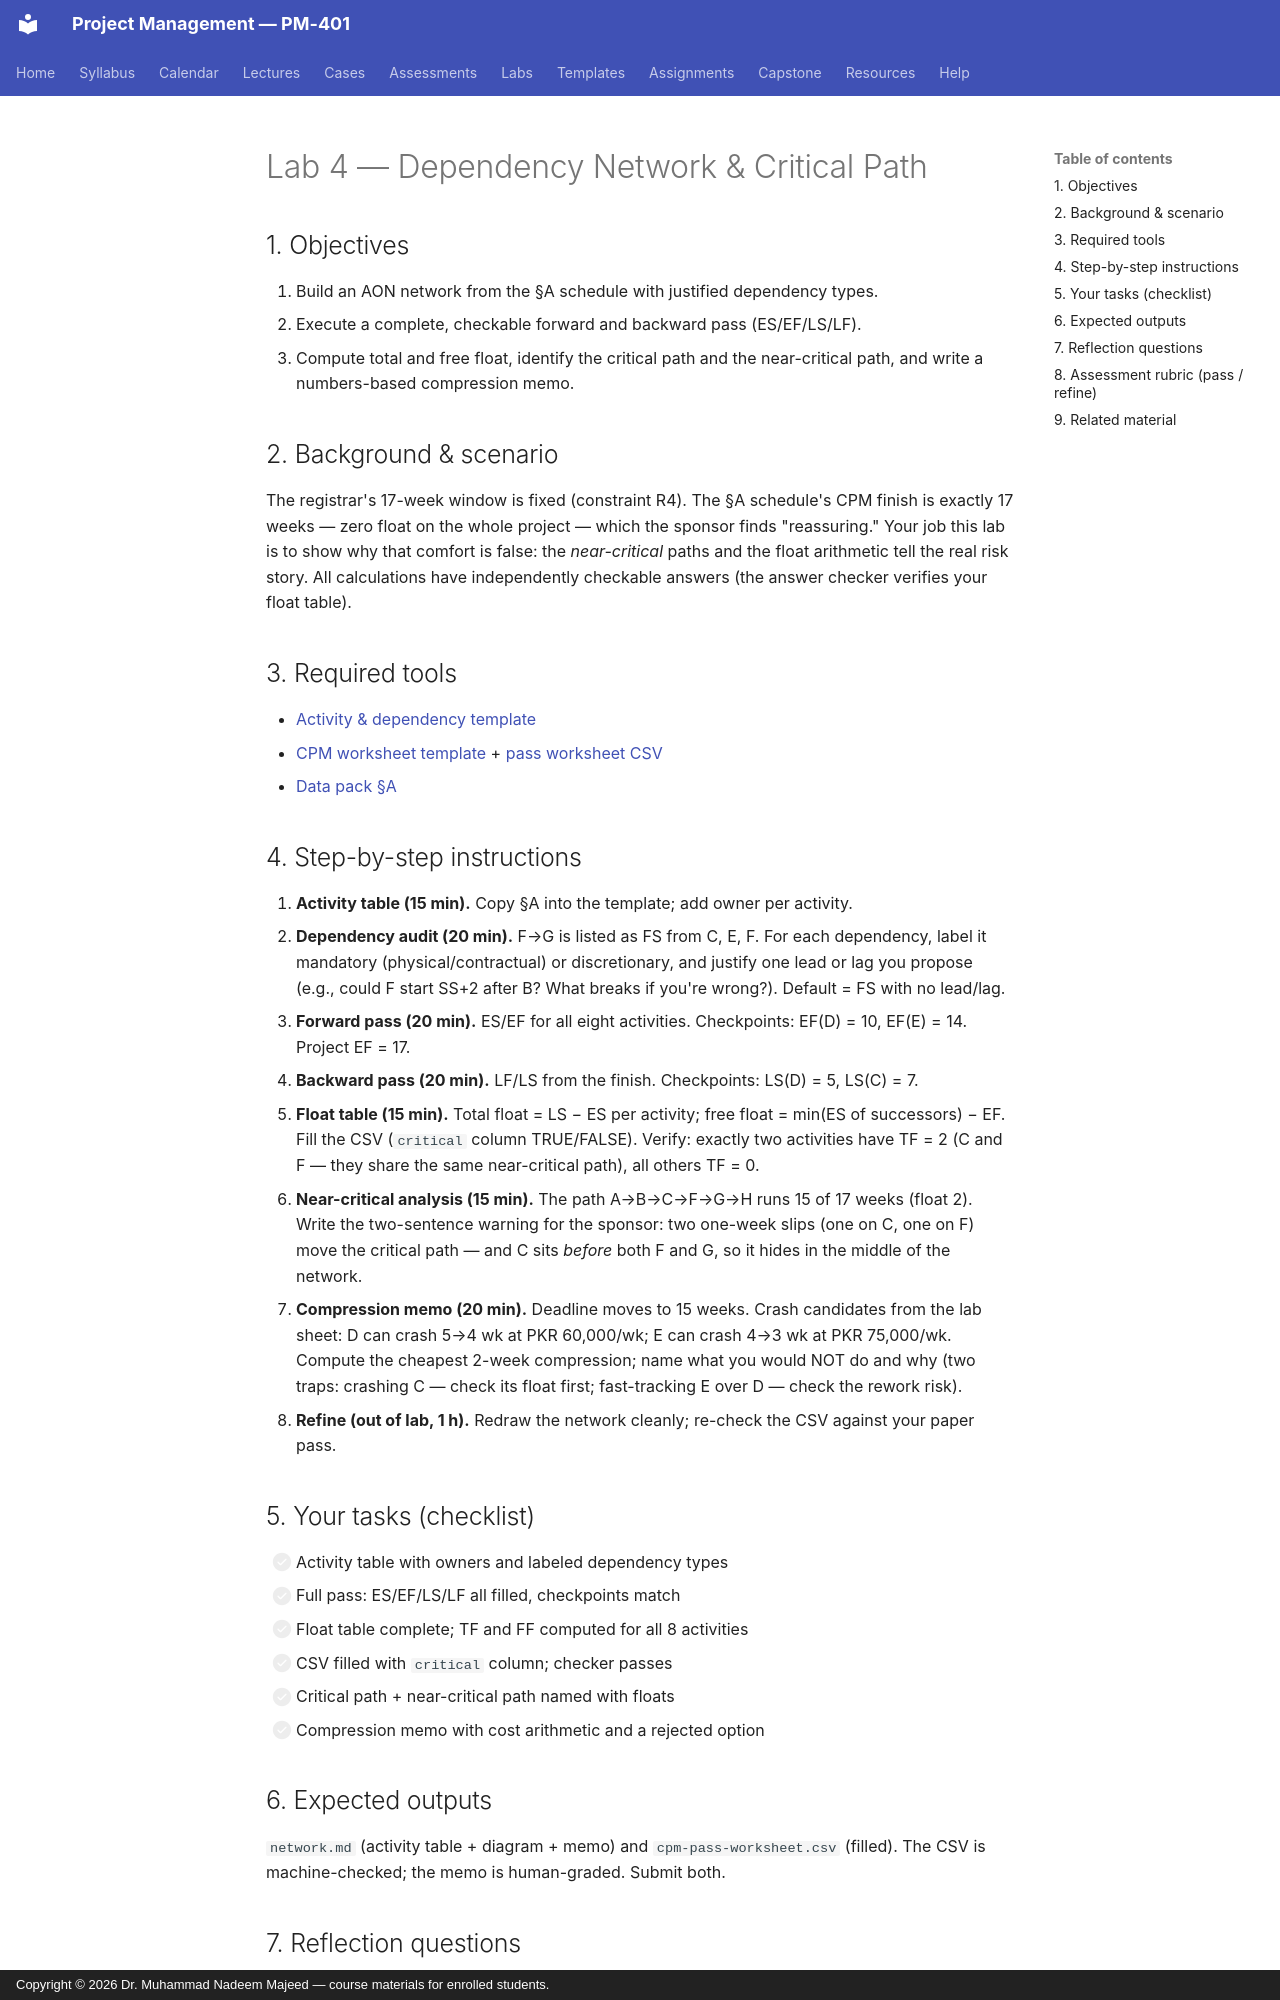

repository: nadeem-majeedch/Project-Management · page: labs/lab-04-cpm-network/index.html · generator: mkdocs · copyright: Copyright © 2026 Dr. Muhammad Nadeem Majeed — course materials for enrolled students.

---
title: "Lab 4 — Dependency Network & Critical Path"
lab: 4
week: 6
lecture: 11
time: "2 hours in-lab + 1 hour refinement"
deliverable: "AON network + full forward/backward pass + float table + compression memo"
submitted: "LMS, within one week"
---

# Lab 4 — Dependency Network & Critical Path

## 1. Objectives
1. Build an AON network from the §A schedule with justified dependency types.
2. Execute a complete, checkable forward and backward pass (ES/EF/LS/LF).
3. Compute total and free float, identify the critical path and the near-critical path, and write a numbers-based compression memo.

## 2. Background & scenario
The registrar's 17-week window is fixed (constraint R4). The §A schedule's
CPM finish is exactly 17 weeks — zero float on the whole project — which the
sponsor finds "reassuring." Your job this lab is to show why that comfort is
false: the *near-critical* paths and the float arithmetic tell the real risk
story. All calculations have independently checkable answers (the answer
checker verifies your float table).

## 3. Required tools
- [Activity & dependency template](../templates/activity-dependency-template.md)
- [CPM worksheet template](../templates/cpm-worksheet-template.md) + [pass worksheet CSV](../templates/data/cpm-pass-worksheet.csv)
- [Data pack §A](data-pack.md)

## 4. Step-by-step instructions
1. **Activity table (15 min).** Copy §A into the template; add owner per activity.
2. **Dependency audit (20 min).** F→G is listed as FS from C, E, F. For each dependency, label it mandatory (physical/contractual) or discretionary, and justify one lead or lag you propose (e.g., could F start SS+2 after B? What breaks if you're wrong?). Default = FS with no lead/lag.
3. **Forward pass (20 min).** ES/EF for all eight activities. Checkpoints: EF(D) = 10, EF(E) = 14. Project EF = 17.
4. **Backward pass (20 min).** LF/LS from the finish. Checkpoints: LS(D) = 5, LS(C) = 7.
5. **Float table (15 min).** Total float = LS − ES per activity; free float = min(ES of successors) − EF. Fill the CSV (`critical` column TRUE/FALSE). Verify: exactly two activities have TF = 2 (C and F — they share the same near-critical path), all others TF = 0.
6. **Near-critical analysis (15 min).** The path A→B→C→F→G→H runs 15 of 17 weeks (float 2). Write the two-sentence warning for the sponsor: two one-week slips (one on C, one on F) move the critical path — and C sits *before* both F and G, so it hides in the middle of the network.
7. **Compression memo (20 min).** Deadline moves to 15 weeks. Crash candidates from the lab sheet: D can crash 5→4 wk at PKR 60,000/wk; E can crash 4→3 wk at PKR 75,000/wk. Compute the cheapest 2-week compression; name what you would NOT do and why (two traps: crashing C — check its float first; fast-tracking E over D — check the rework risk).
8. **Refine (out of lab, 1 h).** Redraw the network cleanly; re-check the CSV against your paper pass.

## 5. Your tasks (checklist)
- [ ] Activity table with owners and labeled dependency types
- [ ] Full pass: ES/EF/LS/LF all filled, checkpoints match
- [ ] Float table complete; TF and FF computed for all 8 activities
- [ ] CSV filled with `critical` column; checker passes
- [ ] Critical path + near-critical path named with floats
- [ ] Compression memo with cost arithmetic and a rejected option
